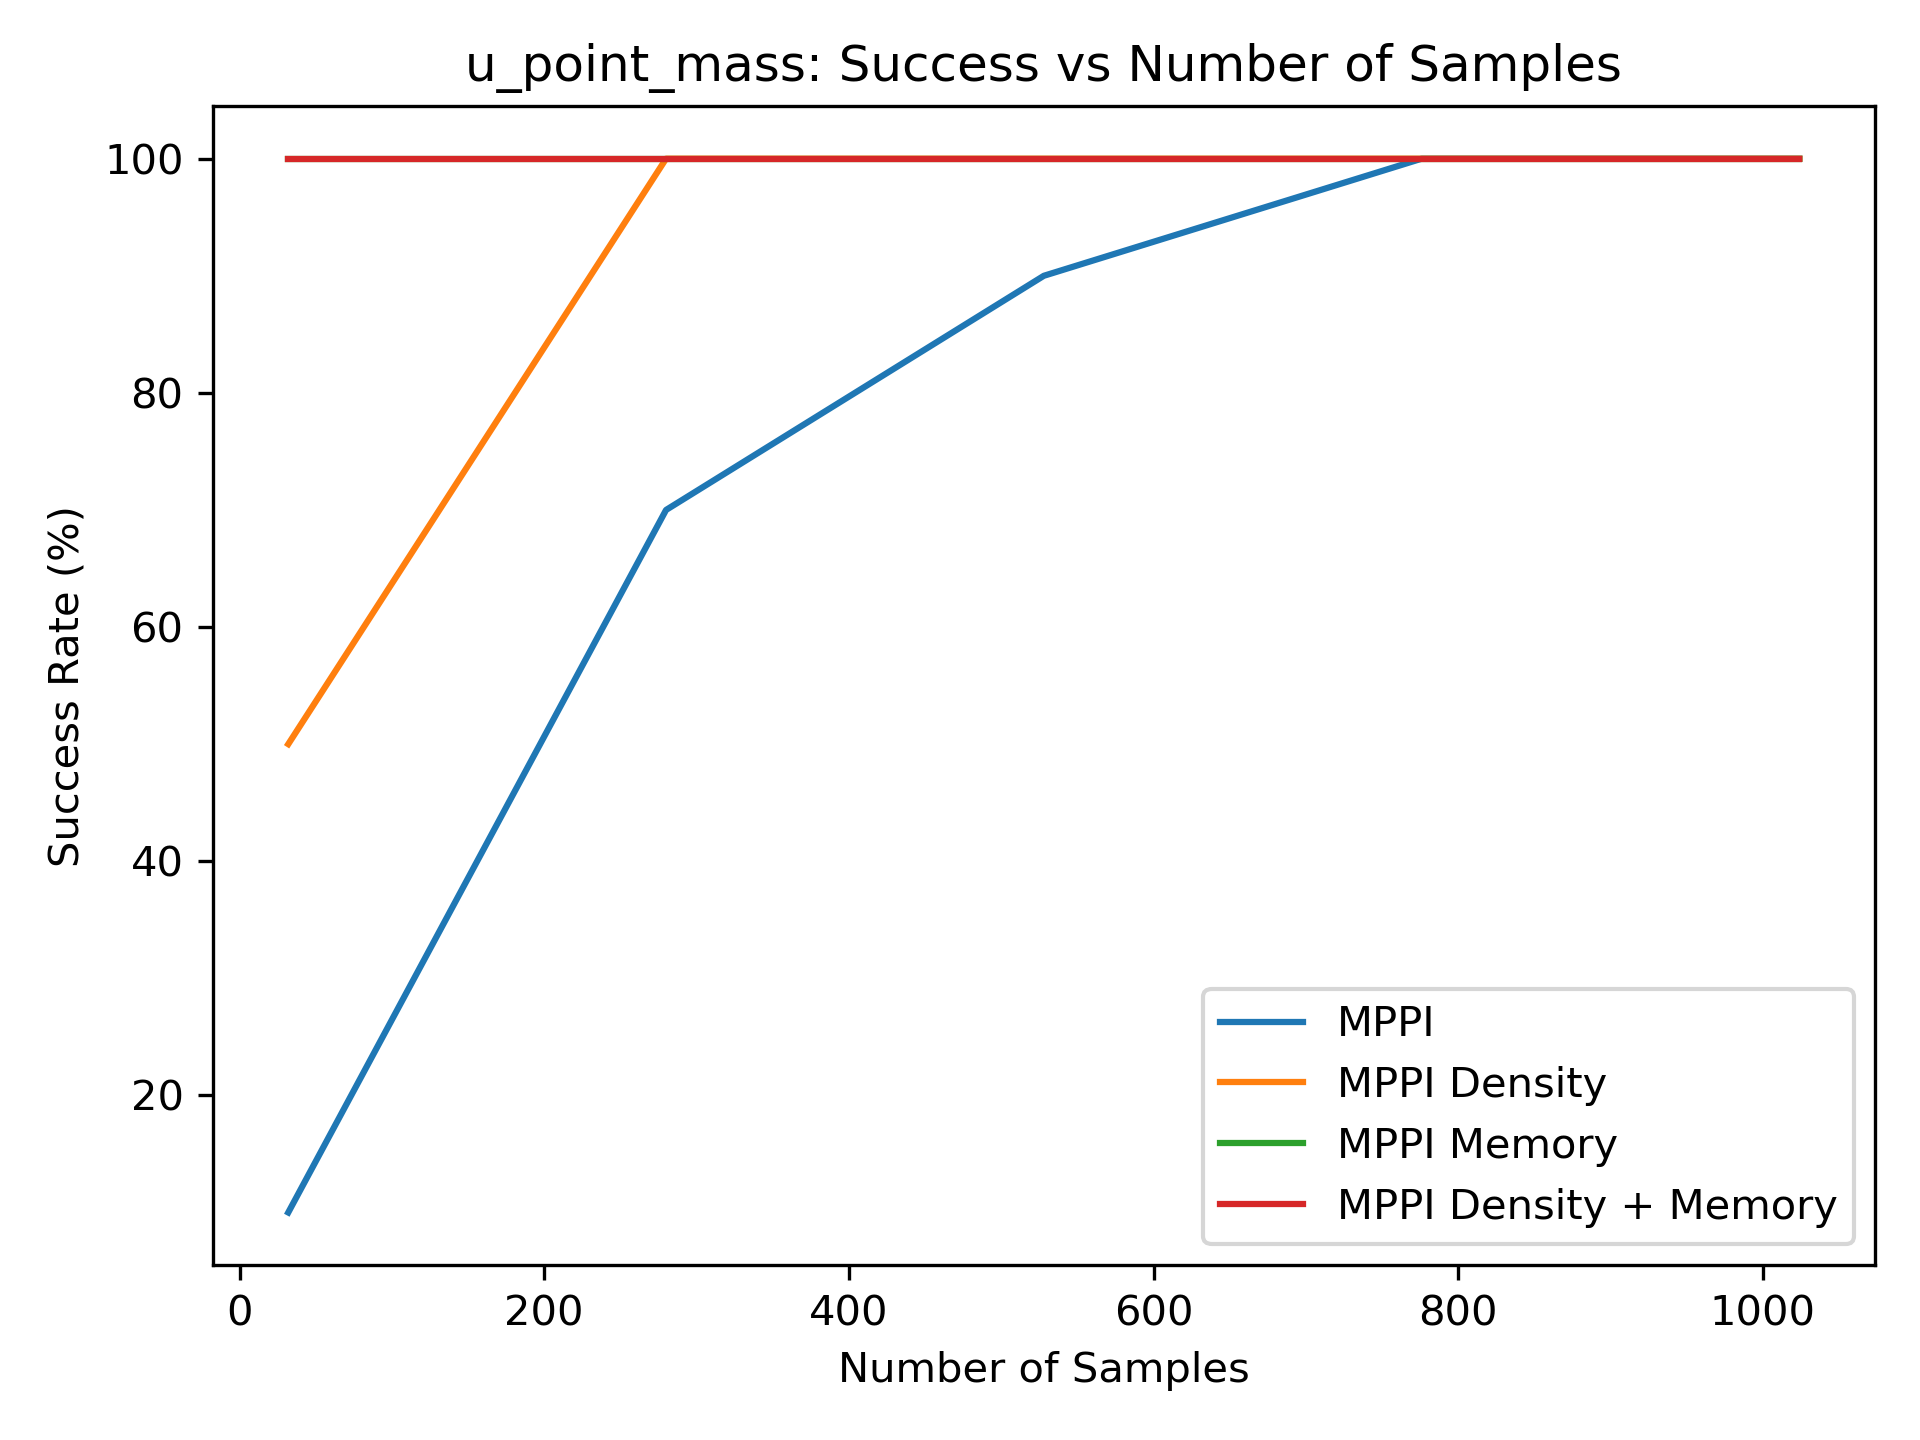

Source data for this figure (header and first rows):
1.000000000000000000e+01, 7.000000000000000000e+01, 9.000000000000000000e+01, 1.000000000000000000e+02, 1.000000000000000000e+02
5.000000000000000000e+01, 1.000000000000000000e+02, 1.000000000000000000e+02, 1.000000000000000000e+02, 1.000000000000000000e+02
1.000000000000000000e+02, 1.000000000000000000e+02, 1.000000000000000000e+02, 1.000000000000000000e+02, 1.000000000000000000e+02
1.000000000000000000e+02, 1.000000000000000000e+02, 1.000000000000000000e+02, 1.000000000000000000e+02, 1.000000000000000000e+02
